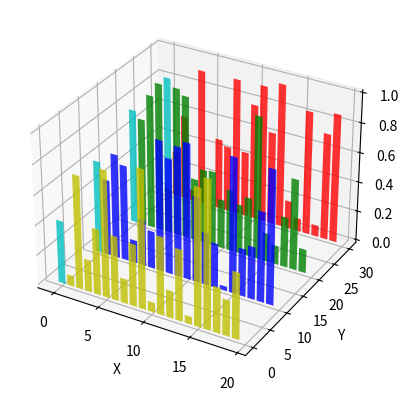

Python code for this plot:
from mpl_toolkits.mplot3d import Axes3D
import matplotlib.pyplot as plt
import numpy as np

fig = plt.figure()
ax = fig.add_subplot(111, projection='3d')
for c, z in zip(['r', 'g', 'b', 'y'], [30, 20, 10, 0]):
    xs = np.arange(20)
    ys = np.random.rand(20)

    # You can provide either a single color or an array. To demonstrate this,
    # the first bar of each set will be colored cyan.
    cs = [c] * len(xs)
    cs[0] = 'c'
    ax.bar(xs, ys, zs=z, zdir='y', color=cs, alpha=0.8)

ax.set_xlabel('X')
ax.set_ylabel('Y')
ax.set_zlabel('Z')

plt.show()
fig.savefig('bar3d.pdf')